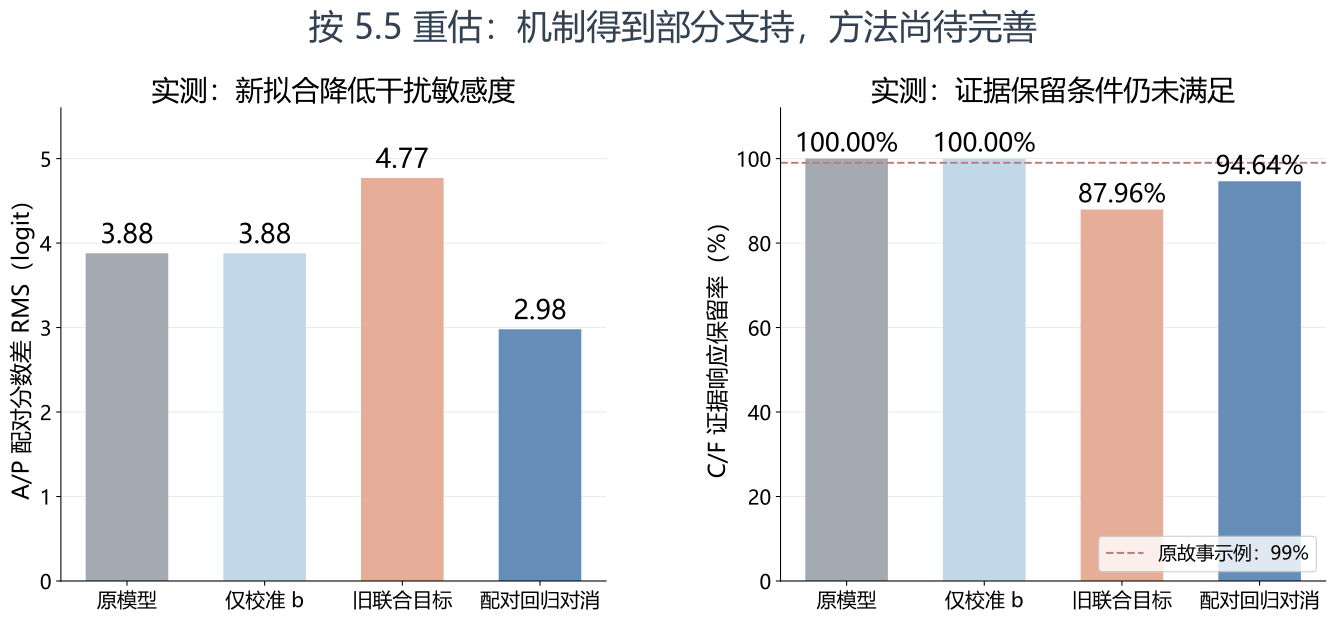

Values plotted in this chart, from the file beside it:
method, label, AP_RMS, AP_prediction_R2, AP_variance_reduction, CF_response_retention, CF_correction_in_nuisance_units, natural_correct, natural_total, correction_label_Pearson
raw, 原模型, 3.879, -0.0004781, 0.0, 1.0, 0.0, 195, 199, 
bias_only, 仅校准 b, 3.879, -0.0004781, 0.0, 1.0, 0.0, 196, 199, 
old_selected_CR, 旧联合目标, 4.771, -0.513, -0.5112, 0.8796, 1.482, 196, 199, -0.4846
paired_APF0, 配对回归对消, 2.98, 0.4098, 0.4101, 0.9464, 0.8095, 195, 199, -0.601
